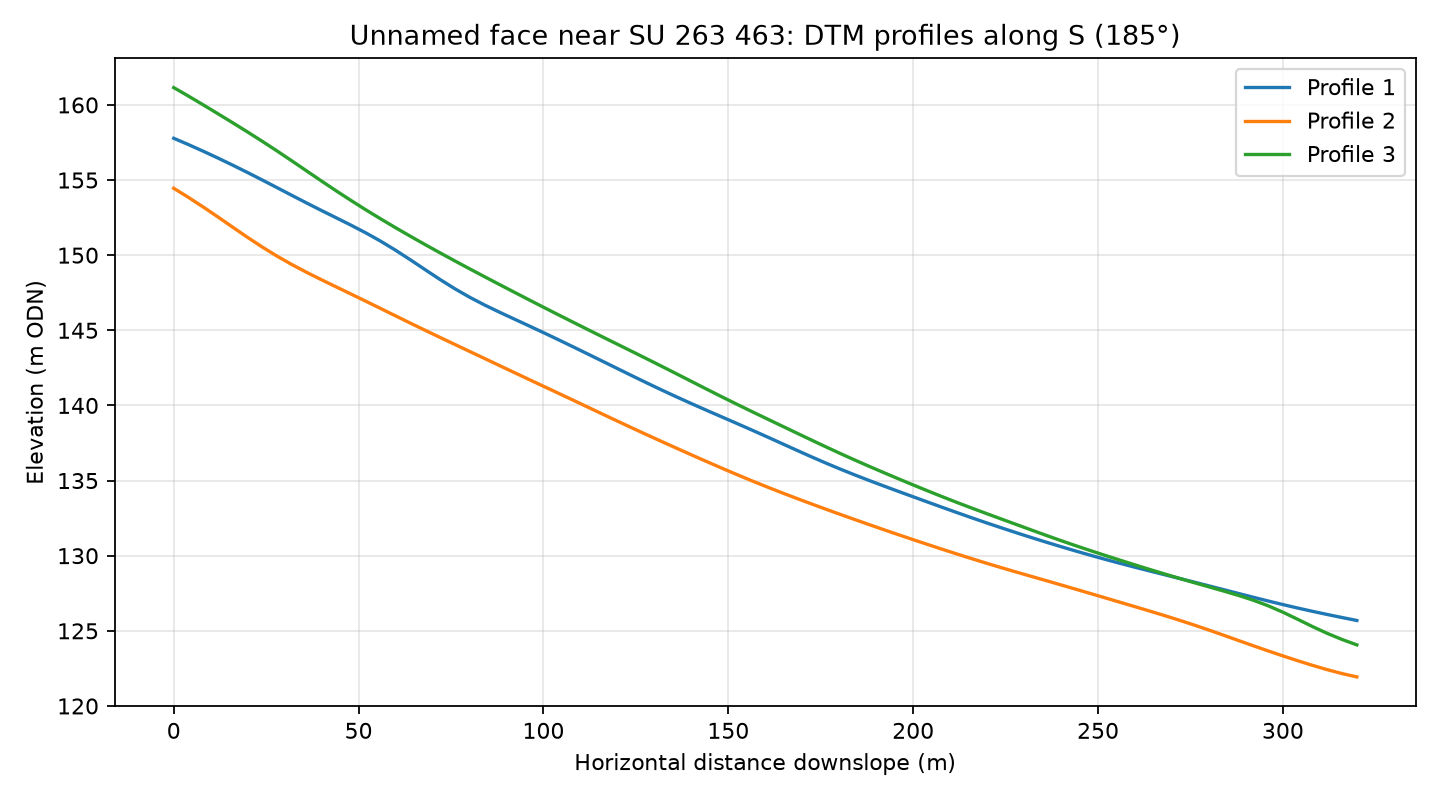

The data file committed next to this chart (first rows):
profile, distance_m, elevation_m
1, 0.0, 157.8
1, 4.0, 157.4
1, 8.0, 156.9
1, 12.0, 156.5
1, 16.0, 156
1, 20.0, 155.5
1, 24.0, 155
1, 28.0, 154.5
1, 32.0, 154
1, 36.0, 153.5
1, 40.0, 153
1, 44.0, 152.5
1, 48.0, 152
1, 52.0, 151.5
1, 56.0, 150.9
1, 60.0, 150.3
1, 64.0, 149.7
1, 68.0, 149
1, 72.0, 148.4
1, 76.0, 147.8
1, 80.0, 147.2
1, 84.0, 146.7
1, 88.0, 146.2
1, 92.0, 145.8
1, 96.0, 145.3
1, 100.0, 144.8
1, 104.0, 144.4
1, 108.0, 143.9
1, 112.0, 143.4
1, 116.0, 142.9
1, 120.0, 142.5
1, 124.0, 142
1, 128.0, 141.5
1, 132.0, 141
1, 136.0, 140.6
1, 140.0, 140.1
1, 144.0, 139.7
1, 148.0, 139.3
1, 152.0, 138.8
1, 156.0, 138.4
1, 160.0, 138
1, 164.0, 137.5
1, 168.0, 137.1
1, 172.0, 136.6
1, 176.0, 136.2
1, 180.0, 135.8
1, 184.0, 135.4
1, 188.0, 135
1, 192.0, 134.6
1, 196.0, 134.3
1, 200.0, 133.9
1, 204.0, 133.6
1, 208.0, 133.2
1, 212.0, 132.9
1, 216.0, 132.5
1, 220.0, 132.2
1, 224.0, 131.8
1, 228.0, 131.5
1, 232.0, 131.2
1, 236.0, 130.9
... 183 more rows
